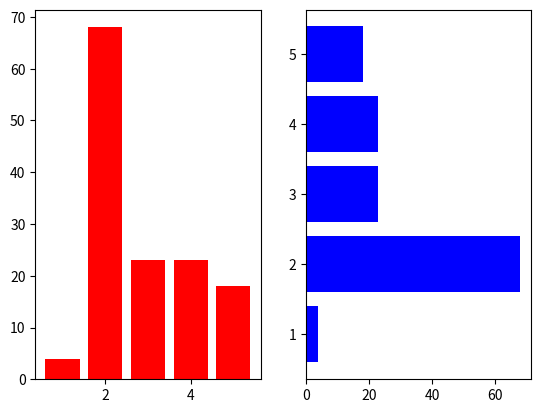

The script that saved this image:
import matplotlib.pyplot as plt
from random import randint
import numpy as np


fig = plt.figure()
ax01 = fig.add_subplot(1, 2, 1)
ax02 = fig.add_subplot(1, 2, 2)

x = [1, 2, 3, 4, 5]
y = list(randint(1, 100) for _ in range(5))

ax01.bar(x, y, color='r')
ax02.barh(x, y, color='b')

plt.show()